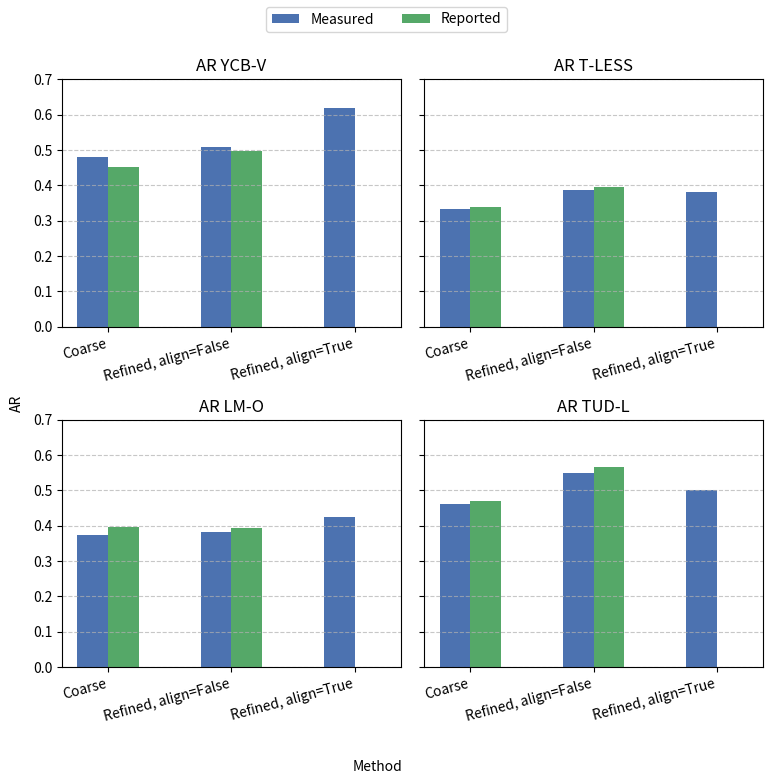

Recreate this plot in Python.
import matplotlib.pyplot as plt
import numpy as np
# Data (only AR values)
data = {
    "AR YCB-V":
    {
        "measured": {
            "Coarse": 0.481,
            "Refined, align=False": 0.508,
            "Refined, align=True": 0.619
        },
        "reported": {
            "Coarse": 0.452,
            "Refined, align=False": 0.497,
            "Refined, align=True": 0
        }
    },
    "AR T-LESS": {
        "measured": {
            "Coarse": 0.334,
            "Refined, align=False": 0.388,
            "Refined, align=True": 0.381
        },
        "reported": {
            "Coarse": 0.338,
            "Refined, align=False": 0.396,
            "Refined, align=True": 0
        }
    },
    "AR LM-O": {
        "measured": {
            "Coarse": 0.375,
            "Refined, align=False": 0.382,
            "Refined, align=True": 0.426
        },
        "reported": {
            "Coarse": 0.397,
            "Refined, align=False": 0.395,
            "Refined, align=True": 0
        },
    },
    "AR TUD-L": {
        "measured": {
            "Coarse": 0.463,
            "Refined, align=False": 0.549,
            "Refined, align=True": 0.502
        },
        "reported": {
            "Coarse": 0.469,
            "Refined, align=False": 0.567,
            "Refined, align=True": 0
        }
    }
}

# Plot
fig, axes = plt.subplots(2, 2, figsize=(8, 8), sharey=True)
axes = axes.flatten()

bar_width = 0.25
methods = ["Coarse", "Refined, align=False", "Refined, align=True"]
colors = ["#4C72B0", "#55A868"]  # measured, reported

for ax, (dataset, vals) in zip(axes, data.items()):
    measured = [vals["measured"].get(m, 0) for m in methods]
    reported = [vals["reported"].get(m, 0) for m in methods]
    x = np.arange(len(methods))

    ax.bar(x - bar_width/2, measured, width=bar_width, label="Measured", color=colors[0])
    ax.bar(x + bar_width/2, reported, width=bar_width, label="Reported", color=colors[1])

    ax.set_ylim(0, 0.7)
    ax.set_title(dataset)
    ax.set_xticks(x)
    ax.set_xticklabels(methods, rotation=15, ha="right")
    ax.grid(axis="y", linestyle="--", alpha=0.7)

# Shared labels + legend
fig.text(0.5, 0.04, 'Method', ha='center')
fig.text(0.04, 0.5, 'AR', va='center', rotation='vertical')
fig.legend(["Measured", "Reported"], loc="upper center", ncol=2)

plt.tight_layout(rect=[0.05, 0.08, 1, 0.95])
plt.show()
plt.savefig("foundpose_comparison_methods.png", dpi=300, bbox_inches='tight')
